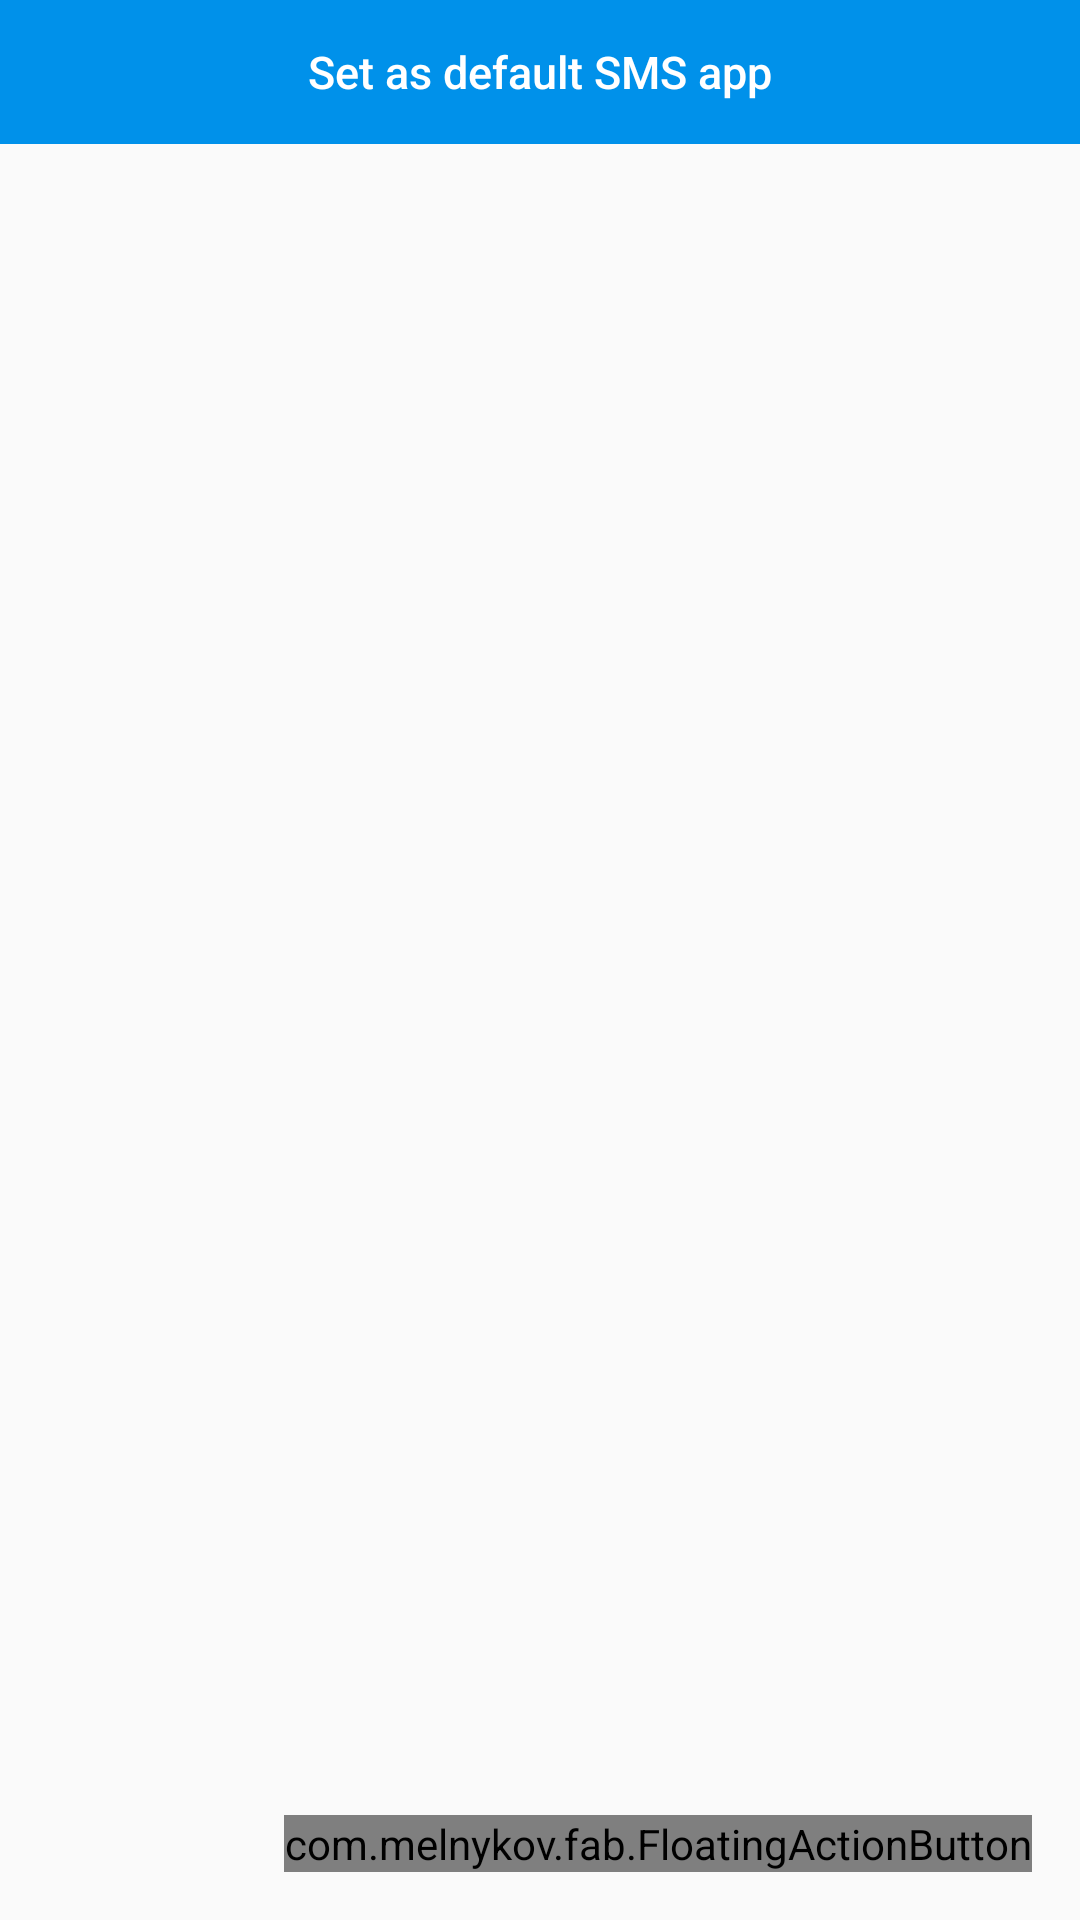

Write the Android layout XML for this screen, with the resource values it uses.
<!-- AndroidManifest.xml: application theme CustomActionBarTheme -->
<!-- res/layout/activity_conversations_list.xml -->
<LinearLayout xmlns:android="http://schemas.android.com/apk/res/android"
    xmlns:tools="http://schemas.android.com/tools" android:layout_width="match_parent"
    android:layout_height="match_parent"

    tools:context="com.steps.geosms.conversationsList.ConversationsListActivity"
    android:orientation="vertical"
    android:background="@color/transparent"
    >


    <QuickContactBadge
        android:layout_width="wrap_content"
        android:layout_height="wrap_content"
        android:id="@+id/quick_contact"/>


    <LinearLayout
        android:layout_width="match_parent"
        android:layout_height="wrap_content"
        android:id="@+id/not_default_app"
        android:layout_gravity="center_horizontal|bottom"
        >

        <Button
            android:layout_height="wrap_content"
            android:layout_width="fill_parent"
            android:background="@color/themePrimary"
            android:text="@string/set_default_app"
            android:textAllCaps="false"
            android:textSize="15sp"
            android:textColor="#ffffff"
            android:id="@+id/change_default_app"
            />

    </LinearLayout>


    <FrameLayout
        xmlns:android="http://schemas.android.com/apk/res/android"
        xmlns:fab="http://schemas.android.com/apk/res-auto"
        android:layout_width="match_parent"
        android:layout_height="match_parent">

        <ListView
            android:layout_width="wrap_content"
            android:layout_height="wrap_content"
            android:id="@+id/conversations_list_view"
            android:divider="@android:color/transparent"
            android:dividerHeight="0dp"
            android:choiceMode="multipleChoiceModal"
            />

        <com.melnykov.fab.FloatingActionButton
            android:id="@+id/fab"
            android:onClick="newConversation"
            android:layout_width="wrap_content"
            android:layout_height="wrap_content"
            android:layout_gravity="bottom|right"
            android:layout_margin="16dp"
            android:src="@android:drawable/ic_input_add"
            android:tint="@android:color/white"
            fab:fab_shadow="true"
            fab:fab_colorNormal="@color/themePrimary"
            fab:fab_colorPressed="@color/themeLight"
            fab:fab_colorRipple="@color/themeLightExtra" />



    </FrameLayout>


</LinearLayout>
<!-- resources referenced by this layout -->
<resources>
  <item name="themeLight" type="color">#90CAF9</item>
  <item name="themeLightExtra" type="color">#E3F2FD</item>
  <item name="themePrimary" type="color">#0091EA</item>
  <color name="transparent" type="color">#00000000</color>
  <string name="set_default_app">Set as default SMS app</string>
  <style name="CustomActionBarTheme" parent="@style/Theme.AppCompat.Light.DarkActionBar">
  
          <item name="actionModeBackground">@color/themePrimary</item>
  
          <item name="colorPrimary">@color/themePrimary</item>
          <item name="colorPrimaryDark">@color/themePrimaryDark</item>
          <item name="colorAccent">@color/themeAccent</item>
  
      </style>
  <item name="themePrimaryDark" type="color">#1565C0</item>
  <item name="themeAccent" type="color">#FBC02D</item>
</resources>
